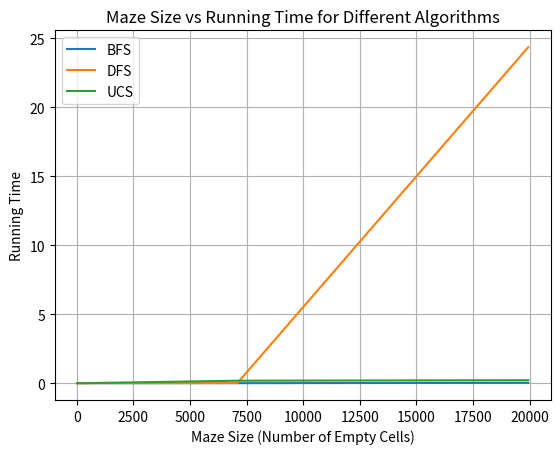

Python code for this plot:
import os
os.system('cls')

import matplotlib.pyplot as plt

bfs_times=[0.0,0.0,0,0,0.02698]
dfs_times=[0.0,0.0,0.001462,0.016,24.370]
ucs_times=[0.0,0.0,0,0.1794,0.2161]
size=[28,33,66,277,7101,19943]

def plot_running_times(maze_sizes, bfs_times, dfs_times, ucs_times):
    plt.plot(maze_sizes, bfs_times, label='BFS')
    plt.plot(maze_sizes, dfs_times, label='DFS')
    plt.plot(maze_sizes, ucs_times, label='UCS')
    plt.xlabel('Maze Size (Number of Empty Cells)')
    plt.ylabel('Running Time')
    plt.title('Maze Size vs Running Time for Different Algorithms')
    plt.legend()
    plt.grid()
    plt.show()


if __name__ == '__main__':
    bfs_times=[0.0,0.0,0,0,0,0.02698]
    dfs_times=[0.0,0.0,0,0.001462,0.016,24.370]
    ucs_times=[0.0,0.0,0,0,0.1794,.2161]
    size=[28,33,66,277,7101,19943]
    # print(size)
    plot_running_times(size, bfs_times, dfs_times, ucs_times)